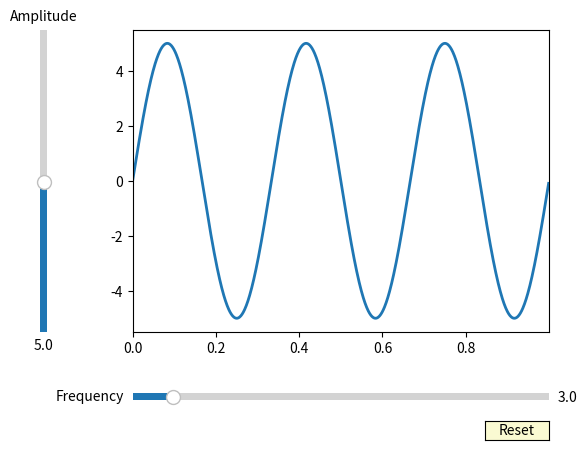

Source code (Python):
# import numpy as np

# import matplotlib.pyplot as plt

# fig, ax = plt.subplots()

# t = np.linspace(0, np.pi*2)

# line, = ax.plot(t, np.sin(t))

# def update(event):
#     if event.inaxes is not None:
#         line.set_ydata(np.sin(t*event.xdata))
#     fig.canvas.draw()
# fig.canvas.mpl_connect('motion_notify_event', update)
# print(fig.canvas.callbacks.callbacks)
# plt.show()

import numpy as np
import matplotlib.pyplot as plt
from matplotlib.widgets import Slider, Button


# The parametrized function to be plotted
def f(t, amplitude, frequency):
    return amplitude * np.sin(2 * np.pi * frequency * t)


t = np.arange(0.0, 1.0, 0.001)

# Define initial parameters
init_amplitude = 5
init_frequency = 3

# Create the figure and the line that we will manipulate
fig, ax = plt.subplots()
(line,) = plt.plot(t, f(t, init_amplitude, init_frequency), lw=2)

axcolor = "lightgoldenrodyellow"
ax.margins(x=0)

# adjust the main plot to make room for the sliders
plt.subplots_adjust(left=0.25, bottom=0.25)

# Make a horizontal slider to control the frequency.
axfreq = plt.axes([0.25, 0.1, 0.65, 0.03], facecolor=axcolor)
freq_slider = Slider(
    ax=axfreq,
    label="Frequency",
    valmin=0.1,
    valmax=30.0,
    valinit=init_frequency,
)

# Make a vertically oriented slider to control the amplitude
axamp = plt.axes([0.1, 0.25, 0.0225, 0.63], facecolor=axcolor)
amp_slider = Slider(
    ax=axamp,
    label="Amplitude",
    valmin=0.1,
    valmax=10.0,
    valinit=init_amplitude,
    orientation="vertical",
)


# The function to be called anytime a slider's value changes
def update(val):
    line.set_ydata(f(t, amp_slider.val, freq_slider.val))
    fig.canvas.draw_idle()


# register the update function with each slider
freq_slider.on_changed(update)
amp_slider.on_changed(update)

# Create a `matplotlib.widgets.Button` to reset the sliders to initial values.
resetax = plt.axes([0.8, 0.025, 0.1, 0.04])
button = Button(resetax, "Reset", color=axcolor, hovercolor="0.975")


def reset(event):
    freq_slider.reset()
    amp_slider.reset()


button.on_clicked(reset)

plt.show()